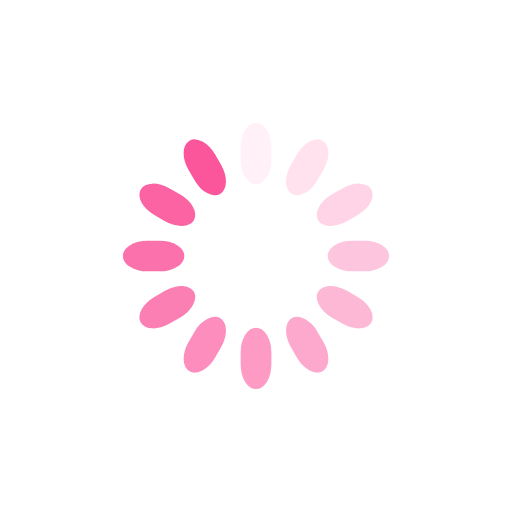
t = 0.00 s
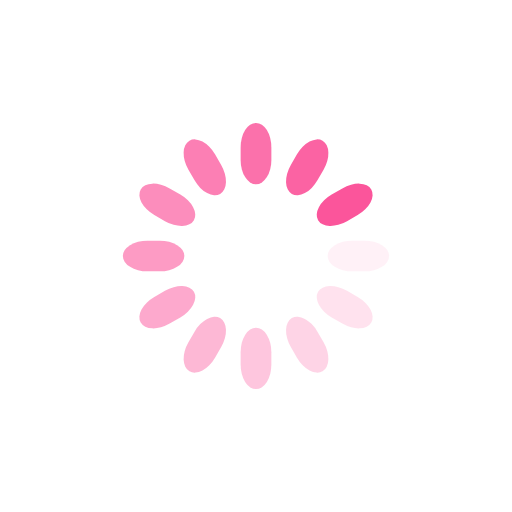
t = 0.25 s
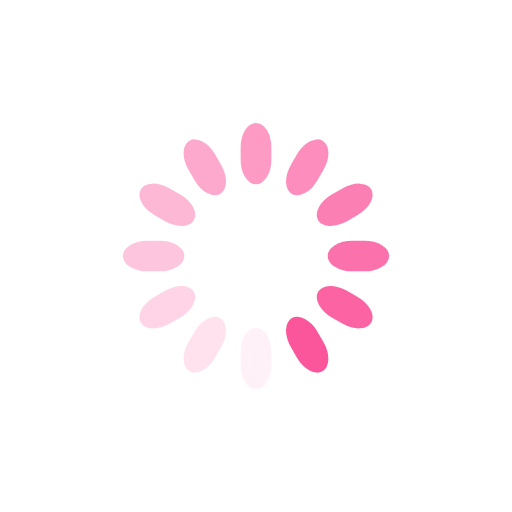
t = 0.50 s
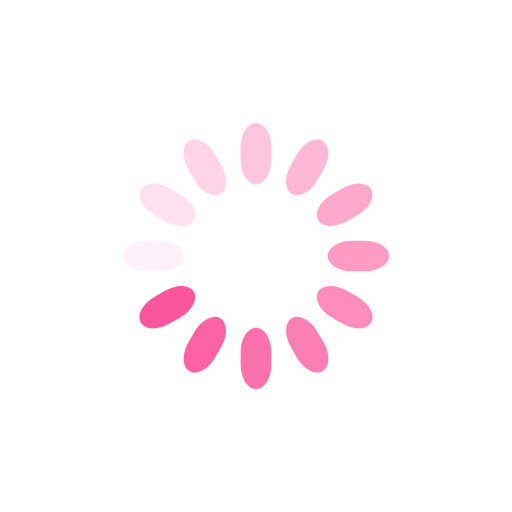
t = 0.75 s

The animated SVG that drew these frames (rendered in a browser with its animation timeline set to each time). Animation: 12 SMIL elements (animate=12); one cycle of 1.00 s, repeats indefinitely.

<svg class="lds-spinner" width="200px"  height="200px"  xmlns="http://www.w3.org/2000/svg" xmlns:xlink="http://www.w3.org/1999/xlink" viewBox="0 0 100 100" preserveAspectRatio="xMidYMid" style="background: none;"><g transform="rotate(0 50 50)">
  <rect x="47" y="24" rx="9.4" ry="4.8" width="6" height="12" fill="#fb559b">
    <animate attributeName="opacity" values="1;0" keyTimes="0;1" dur="1s" begin="-0.9166666666666666s" repeatCount="indefinite"></animate>
  </rect>
</g><g transform="rotate(30 50 50)">
  <rect x="47" y="24" rx="9.4" ry="4.8" width="6" height="12" fill="#fb559b">
    <animate attributeName="opacity" values="1;0" keyTimes="0;1" dur="1s" begin="-0.8333333333333334s" repeatCount="indefinite"></animate>
  </rect>
</g><g transform="rotate(60 50 50)">
  <rect x="47" y="24" rx="9.4" ry="4.8" width="6" height="12" fill="#fb559b">
    <animate attributeName="opacity" values="1;0" keyTimes="0;1" dur="1s" begin="-0.75s" repeatCount="indefinite"></animate>
  </rect>
</g><g transform="rotate(90 50 50)">
  <rect x="47" y="24" rx="9.4" ry="4.8" width="6" height="12" fill="#fb559b">
    <animate attributeName="opacity" values="1;0" keyTimes="0;1" dur="1s" begin="-0.6666666666666666s" repeatCount="indefinite"></animate>
  </rect>
</g><g transform="rotate(120 50 50)">
  <rect x="47" y="24" rx="9.4" ry="4.8" width="6" height="12" fill="#fb559b">
    <animate attributeName="opacity" values="1;0" keyTimes="0;1" dur="1s" begin="-0.5833333333333334s" repeatCount="indefinite"></animate>
  </rect>
</g><g transform="rotate(150 50 50)">
  <rect x="47" y="24" rx="9.4" ry="4.8" width="6" height="12" fill="#fb559b">
    <animate attributeName="opacity" values="1;0" keyTimes="0;1" dur="1s" begin="-0.5s" repeatCount="indefinite"></animate>
  </rect>
</g><g transform="rotate(180 50 50)">
  <rect x="47" y="24" rx="9.4" ry="4.8" width="6" height="12" fill="#fb559b">
    <animate attributeName="opacity" values="1;0" keyTimes="0;1" dur="1s" begin="-0.4166666666666667s" repeatCount="indefinite"></animate>
  </rect>
</g><g transform="rotate(210 50 50)">
  <rect x="47" y="24" rx="9.4" ry="4.8" width="6" height="12" fill="#fb559b">
    <animate attributeName="opacity" values="1;0" keyTimes="0;1" dur="1s" begin="-0.3333333333333333s" repeatCount="indefinite"></animate>
  </rect>
</g><g transform="rotate(240 50 50)">
  <rect x="47" y="24" rx="9.4" ry="4.8" width="6" height="12" fill="#fb559b">
    <animate attributeName="opacity" values="1;0" keyTimes="0;1" dur="1s" begin="-0.25s" repeatCount="indefinite"></animate>
  </rect>
</g><g transform="rotate(270 50 50)">
  <rect x="47" y="24" rx="9.4" ry="4.8" width="6" height="12" fill="#fb559b">
    <animate attributeName="opacity" values="1;0" keyTimes="0;1" dur="1s" begin="-0.16666666666666666s" repeatCount="indefinite"></animate>
  </rect>
</g><g transform="rotate(300 50 50)">
  <rect x="47" y="24" rx="9.4" ry="4.8" width="6" height="12" fill="#fb559b">
    <animate attributeName="opacity" values="1;0" keyTimes="0;1" dur="1s" begin="-0.08333333333333333s" repeatCount="indefinite"></animate>
  </rect>
</g><g transform="rotate(330 50 50)">
  <rect x="47" y="24" rx="9.4" ry="4.8" width="6" height="12" fill="#fb559b">
    <animate attributeName="opacity" values="1;0" keyTimes="0;1" dur="1s" begin="0s" repeatCount="indefinite"></animate>
  </rect>
</g></svg>
